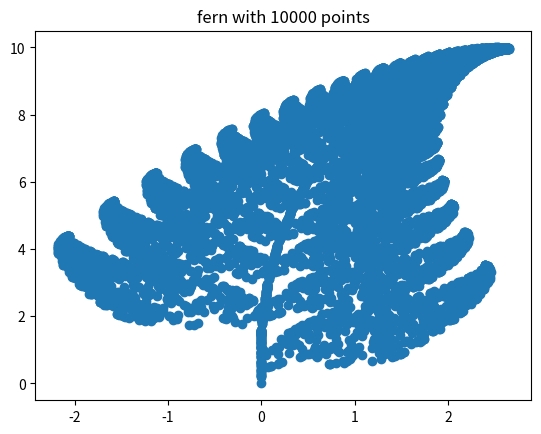

Recreate this plot in Python.
# -*- coding: utf-8 -*-
"""
Spyder Editor

This is a temporary script file.
"""

import matplotlib.pyplot as plt
import random

def trans_formation_1(p):
    x = p[0]
    y = p[1]
    x1 = 0.85 * x + 0.04 *y
    y1 = -0.04 * x + 0.85 * y + 1.6
    
    return x1, y1

def trans_formation_2(p):
    x = p[0]
    y = p[1]
    x1 = 0.2 * x - 0.26 *y
    y1 = 0.23 * x + 0.22 * y + 1.6
    
    return x1, y1

def trans_formation_3(p):
    x = p[0]
    y = p[1]
    x1 = -0.15 * x + 0.28 *y
    y1 = 0.26 * x + 0.24 * y + 0.44
    
    return x1, y1

def trans_formation_4(p):
    x = p[0]
    y = p[1]
    x1 = 0 * x
    y1 = 0.16 * y
    
    return x1, y1

def get_index(probability):
    r = random.random()
    c_probability = 0
    sum_probability = []
    for p in probability:
      c_probability += p
      sum_probability.append(c_probability)
    for item, sp in enumerate(sum_probability):
        if r <= sp:
            return item
        
    return len(probability) - 1

def transform(p):
    transforms = [trans_formation_1, trans_formation_2,
                  trans_formation_3, trans_formation_4]
    probability = [0.85, 0.07, 0.07, 0.01]
    tindex = get_index(probability)
    t = transforms[tindex]
    x, y = t(p)
    
    return x, y
    
def draw_fern(n):
    x = [0]
    y = [0]
    x1, y1 = 0,0
    for i in range(n):
        x1, y1 = transform((x1, y1))
        x.append(x1)
        y.append(y1)
    return x, y

n = 10000
x, y = draw_fern(n)
plt.plot(x, y, 'o')
plt.title('fern with {0} points'.format(n))
plt.show()
    
    
    
    
    
    
    
    